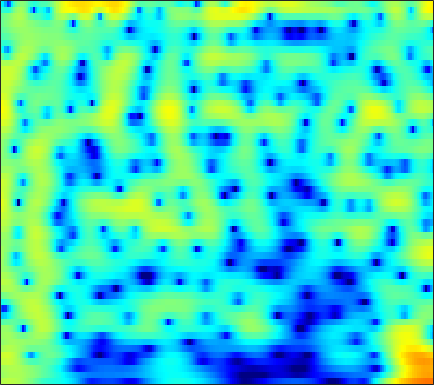

Source data for this figure (header and first rows):
2.6145, 2.8127, 3.0009, 3.1046, 3.1244, 3.0775, 2.9463, 2.792, 2.5117, 2.1491, 1.7041, 1.3187, 0.73946, 0.093022, -0.42647, -1.1531, -1.896, -2.4477, -3.1472, -3.7782, -4.3136, -4.6477, -5.0029, -5.2788
1.167, 1.486, 1.83, 2.087, 2.222, 2.331, 2.361, 2.335, 2.236, 2.071, 1.845, 1.639, 1.32, 0.9564, 0.6591, 0.2348, -0.2171, -0.5711, -1.06, -1.566, -2.09, -2.495, -3.053, -3.636
1.533, 1.855, 2.187, 2.411, 2.512, 2.562, 2.522, 2.438, 2.262, 2.021, 1.729, 1.484, 1.13, 0.754, 0.4631, 0.0658, -0.3418, -0.657, -1.097, -1.566, -2.078, -2.499, -3.121, -3.826
3.277, 3.526, 3.722, 3.761, 3.684, 3.439, 3.026, 2.607, 1.903, 1.043, 0.05842, -0.7256, -1.744, -2.589, -3.008, -3.22, -3.094, -2.871, -2.533, -2.255, -2.104, -2.097, -2.243, -2.571
3.795, 4.049, 4.235, 4.234, 4.104, 3.744, 3.147, 2.525, 1.426, -0.04433, -1.996, -3.882, -7.176, -11.33, -13.1, -10.46, -7.106, -5.247, -3.481, -2.308, -1.567, -1.24, -1.055, -1.116
1.778, 2.151, 2.503, 2.69, 2.725, 2.632, 2.39, 2.117, 1.648, 1.085, 0.4705, 0.009045, -0.5504, -0.9729, -1.171, -1.271, -1.218, -1.122, -0.9828, -0.8954, -0.9084, -1.002, -1.246, -1.628
0.6612, 1.092, 1.508, 1.757, 1.852, 1.872, 1.794, 1.689, 1.507, 1.305, 1.111, 0.9858, 0.8539, 0.7696, 0.7298, 0.6906, 0.6424, 0.5787, 0.4305, 0.1838, -0.1862, -0.5593, -1.197, -2.014
1.169, 1.456, 1.659, 1.665, 1.543, 1.226, 0.7566, 0.3364, -0.2417, -0.7133, -0.929, -0.8637, -0.4947, 0.07754, 0.5471, 1.128, 1.583, 1.81, 1.946, 1.867, 1.565, 1.181, 0.4453, -0.5742
0.967, 1.115, 1.148, 0.9552, 0.6269, -0.127, -1.345, -2.683, -5.349, -9.983, -20.5, -15.66, -7.455, -3.298, -1.248, 0.6765, 1.975, 2.636, 3.185, 3.396, 3.303, 3.045, 2.471, 1.66
-2.7, -2.465, -2.169, -1.926, -1.8, -1.755, -1.876, -2.072, -2.423, -2.713, -2.669, -2.279, -1.32, -0.1163, 0.7772, 1.816, 2.613, 3.033, 3.359, 3.415, 3.212, 2.896, 2.27, 1.424
-9.887, -9.825, -9.075, -7.606, -6.3, -4.588, -3.091, -2.141, -1.081, -0.1905, 0.6039, 1.159, 1.837, 2.425, 2.801, 3.209, 3.478, 3.565, 3.508, 3.242, 2.779, 2.301, 1.474, 0.4141
-16.12, -19.18, -18.62, -12.77, -9.387, -6.065, -3.61, -2.159, -0.6028, 0.6206, 1.587, 2.174, 2.794, 3.244, 3.478, 3.647, 3.649, 3.539, 3.236, 2.752, 2.079, 1.455, 0.4655, -0.6871
-6.413, -6.005, -5.251, -4.254, -3.365, -2.116, -0.9415, -0.1534, 0.782, 1.579, 2.223, 2.6, 2.985, 3.249, 3.362, 3.378, 3.225, 2.998, 2.535, 1.87, 0.9676, 0.1285, -1.195, -2.725
-1.191, -0.8121, -0.3243, 0.1314, 0.4457, 0.8282, 1.157, 1.366, 1.59, 1.759, 1.901, 2.005, 2.147, 2.284, 2.366, 2.416, 2.361, 2.213, 1.834, 1.204, 0.2718, -0.6591, -2.295, -4.484
1.876, 2.097, 2.273, 2.329, 2.268, 2.034, 1.639, 1.24, 0.5652, -0.2281, -0.9836, -1.367, -1.46, -1.067, -0.559, 0.205, 0.8789, 1.234, 1.451, 1.36, 0.9799, 0.4805, -0.4746, -1.708
2.984, 3.088, 3.052, 2.811, 2.493, 1.856, 0.914, -0.05088, -1.788, -4.31, -8.366, -13.84, -21.07, -10.01, -6.109, -2.875, -0.8282, 0.2249, 1.17, 1.692, 1.855, 1.785, 1.492, 0.9954
2.245, 2.229, 2.047, 1.674, 1.289, 0.6511, -0.1471, -0.8508, -1.889, -3.01, -4.106, -4.668, -4.712, -3.929, -2.986, -1.604, -0.3824, 0.3631, 1.131, 1.637, 1.872, 1.902, 1.772, 1.449
1.452, 1.192, 0.6947, 0.04108, -0.5202, -1.281, -1.938, -2.304, -2.588, -2.606, -2.376, -2.082, -1.565, -0.9219, -0.392, 0.2956, 0.9188, 1.323, 1.724, 1.958, 2.03, 1.973, 1.758, 1.382
1.552, 0.9382, -0.1768, -1.648, -3.034, -5.217, -7.383, -8.248, -7.514, -5.556, -3.549, -2.257, -0.8411, 0.3101, 1.018, 1.755, 2.291, 2.573, 2.774, 2.78, 2.617, 2.385, 1.928, 1.357
2.115, 1.432, 0.2002, -1.458, -3.061, -5.894, -9.417, -11.13, -9.245, -5.758, -3.011, -1.433, 0.234, 1.485, 2.183, 2.874, 3.305, 3.445, 3.428, 3.168, 2.652, 2.105, 1.177, 0.05756
1.825, 1.486, 0.8778, 0.1135, -0.4942, -1.271, -1.831, -1.986, -1.791, -1.177, -0.3038, 0.3954, 1.31, 2.103, 2.573, 3.026, 3.242, 3.23, 2.976, 2.44, 1.574, 0.6958, -0.8097, -2.804
1.033, 1.062, 0.8733, 0.4357, 0.006983, -0.5806, -1.089, -1.324, -1.276, -0.8513, -0.1339, 0.5305, 1.409, 2.167, 2.639, 3.058, 3.2, 3.146, 2.807, 2.162, 1.225, 0.2925, -1.255, -3.178
1.258, 1.45, 1.229, 0.497, -0.4272, -2.167, -4.548, -6.497, -7.574, -5.526, -2.728, -0.9201, 0.9419, 2.262, 2.975, 3.561, 3.788, 3.745, 3.409, 2.765, 1.859, 1.002, -0.3133, -1.858
2.562, 2.574, 2.191, 1.358, 0.3899, -1.458, -3.882, -5.948, -7.108, -5.133, -2.361, -0.6151, 1.121, 2.372, 2.98, 3.442, 3.561, 3.396, 2.91, 2.115, 1.002, 0.04059, -1.474, -3.123
3.371, 3.233, 2.873, 2.319, 1.817, 1.078, 0.4121, 0.03616, -0.1459, 0.03378, 0.5032, 0.9546, 1.535, 2.021, 2.245, 2.334, 2.151, 1.795, 1.045, -0.06104, -1.563, -2.95, -5.225, -7.894
4.064, 3.819, 3.36, 2.759, 2.267, 1.611, 1.007, 0.69, 0.4354, 0.4546, 0.6863, 0.9248, 1.312, 1.593, 1.73, 1.734, 1.451, 1.075, 0.2448, -0.9383, -2.554, -4.097, -6.602, -9.733
5.06, 4.647, 3.865, 2.816, 1.85, 0.3836, -1.142, -2.112, -2.738, -2.366, -1.345, -0.4649, 0.5938, 1.413, 1.836, 2.124, 2.104, 1.872, 1.272, 0.3266, -0.965, -2.144, -4.055, -6.178
5.572, 5.056, 4.018, 2.537, 1.034, -1.667, -5.793, -11.03, -30.73, -10.26, -4.951, -2.533, -0.3904, 1.075, 1.828, 2.46, 2.753, 2.723, 2.437, 1.808, 0.9042, -0.00208, -1.472, -3.286
4.743, 4.311, 3.436, 2.263, 1.181, -0.4576, -2.151, -3.248, -4.057, -3.881, -2.991, -2.132, -0.9633, 0.1042, 0.7824, 1.487, 1.935, 2.082, 2.038, 1.716, 1.112, 0.465, -0.5694, -1.929
4.276, 3.955, 3.316, 2.432, 1.646, 0.4245, -0.852, -1.82, -2.885, -3.627, -3.713, -3.366, -2.45, -1.292, -0.4597, 0.5434, 1.247, 1.63, 1.835, 1.773, 1.399, 0.9781, 0.2011, -0.8002
4.248, 4.046, 3.572, 2.801, 2.031, 0.7001, -1.074, -2.78, -5.864, -10.29, -14.21, -11.26, -6.437, -3.187, -1.424, 0.2596, 1.411, 1.97, 2.397, 2.466, 2.246, 1.889, 1.156, 0.2185
3.105, 3.131, 2.91, 2.432, 1.879, 0.8942, -0.4224, -1.628, -3.544, -5.44, -6.282, -5.651, -3.743, -1.781, -0.5043, 0.7982, 1.735, 2.168, 2.479, 2.469, 2.188, 1.775, 1.012, -0.003533
1.236, 1.468, 1.514, 1.369, 1.13, 0.716, 0.2236, -0.1417, -0.564, -0.8077, -0.7855, -0.5663, -0.05893, 0.5705, 1.046, 1.592, 1.974, 2.127, 2.121, 1.873, 1.368, 0.8348, -0.05988, -1.172
0.296, 0.4553, 0.465, 0.2841, 0.09391, -0.1681, -0.3358, -0.3675, -0.2344, 0.06681, 0.489, 0.8626, 1.374, 1.871, 2.174, 2.488, 2.613, 2.602, 2.361, 1.887, 1.129, 0.4025, -0.8125, -2.31
0.5219, 0.2994, -0.2651, -1.169, -1.957, -2.987, -3.513, -3.344, -2.443, -1.165, 0.1234, 0.9868, 1.96, 2.723, 3.157, 3.54, 3.699, 3.644, 3.36, 2.778, 1.892, 0.9712, -0.6042, -2.729
0.9325, 0.3949, -0.8571, -2.841, -5.1, -10.11, -23.87, -16.31, -7.832, -3.741, -1.168, 0.2485, 1.663, 2.694, 3.27, 3.791, 4.075, 4.103, 3.937, 3.487, 2.754, 1.981, 0.6057, -1.151
1.05, 0.6378, -0.2628, -1.508, -2.65, -4.129, -5.08, -5.067, -4.165, -2.905, -1.612, -0.7613, 0.2711, 1.129, 1.676, 2.257, 2.654, 2.852, 2.908, 2.772, 2.406, 2.014, 1.286, 0.4226
1.774, 1.588, 1.163, 0.5219, -0.04011, -0.8178, -1.552, -2.009, -2.482, -2.746, -2.767, -2.609, -2.131, -1.44, -0.8497, -0.06832, 0.5957, 0.9991, 1.371, 1.564, 1.583, 1.497, 1.316, 0.9956
3.237, 3.196, 2.9, 2.338, 1.766, 0.769, -0.466, -1.564, -3.336, -5.359, -7.461, -8.332, -7.782, -5.799, -4.311, -2.606, -1.349, -0.6893, -0.04142, 0.3405, 0.587, 0.6824, 0.7768, 0.8201
4.841, 4.853, 4.546, 3.918, 3.243, 2.032, 0.4638, -0.9646, -3.396, -6.657, -11.35, -15.23, -12.74, -8.099, -5.815, -3.732, -2.5, -1.992, -1.693, -1.749, -1.847, -1.838, -1.657, -1.173
5.962, 5.917, 5.512, 4.763, 3.982, 2.688, 1.162, -0.1052, -1.722, -3.174, -4.213, -4.515, -4.394, -3.793, -3.216, -2.704, -2.556, -2.825, -3.85, -5.741, -8.688, -10.57, -9.699, -6.448
6.66, 6.469, 5.893, 4.9, 3.858, 2.092, -0.1009, -1.989, -4.375, -5.673, -5.369, -4.51, -3.299, -2.305, -1.764, -1.418, -1.524, -1.954, -3.115, -5.006, -7.643, -9.189, -8.649, -6.205
6.19, 5.968, 5.338, 4.271, 3.139, 1.1, -1.796, -4.828, -10.97, -16.65, -9.842, -6.544, -3.811, -2.191, -1.425, -0.7858, -0.5731, -0.6344, -0.8916, -1.321, -1.757, -1.964, -2.047, -1.882
4.732, 4.63, 4.215, 3.491, 2.761, 1.528, 0.08366, -1.04, -2.369, -3.123, -3.173, -2.873, -2.301, -1.757, -1.43, -1.115, -0.9304, -0.8671, -0.858, -0.9064, -0.9644, -1.043, -1.104, -1.209
3.814, 3.854, 3.716, 3.371, 2.992, 2.35, 1.614, 1.051, 0.3101, -0.3392, -0.8491, -1.158, -1.49, -1.716, -1.843, -1.975, -2.021, -2.007, -1.967, -1.878, -1.78, -1.714, -1.663, -1.692
3.712, 3.865, 3.913, 3.784, 3.572, 3.171, 2.632, 2.15, 1.43, 0.6169, -0.2708, -0.9748, -1.935, -2.868, -3.483, -4.084, -4.368, -4.358, -4.098, -3.686, -3.241, -2.901, -2.549, -2.28
3.951, 4.168, 4.298, 4.262, 4.136, 3.833, 3.367, 2.889, 2.085, 1.051, -0.2741, -1.486, -3.428, -5.796, -7.79, -10.08, -10.65, -9.821, -8.152, -6.643, -5.377, -4.595, -3.695, -2.966
3.803, 3.964, 4.068, 4.082, 4.043, 3.889, 3.604, 3.275, 2.615, 1.649, 0.2929, -1.043, -3.418, -6.739, -10.13, -16.3, -17.41, -14.08, -11.01, -9.217, -7.897, -6.922, -5.505, -4.135
2.537, 2.401, 2.264, 2.292, 2.45, 2.749, 3.029, 3.16, 3.103, 2.725, 2.005, 1.234, -0.115, -1.79, -3.147, -4.889, -6.41, -7.521, -9.182, -11.67, -14.58, -13.75, -9.353, -5.664
-1.25, -2.613, -4.386, -4.686, -3.511, -1.297, 0.6013, 1.664, 2.616, 3.088, 3.155, 2.972, 2.459, 1.692, 0.9691, -0.1599, -1.494, -2.67, -4.58, -6.872, -8.739, -8.417, -5.916, -3.232
-5.05, -7.238, -11.61, -13.29, -9.472, -5.063, -2.145, -0.6252, 0.8102, 1.729, 2.232, 2.384, 2.348, 2.096, 1.788, 1.238, 0.575, 0.05477, -0.6294, -1.167, -1.444, -1.386, -0.9919, -0.3704
-4.133, -4.428, -4.638, -4.388, -3.849, -2.797, -1.644, -0.8297, 0.07611, 0.7651, 1.231, 1.448, 1.576, 1.544, 1.44, 1.222, 0.949, 0.7277, 0.4571, 0.248, 0.139, 0.1137, 0.1595, 0.2858
-2.954, -2.728, -2.393, -1.989, -1.632, -1.094, -0.5252, -0.1186, 0.3639, 0.7432, 1.017, 1.15, 1.23, 1.207, 1.138, 1.003, 0.8404, 0.7049, 0.5341, 0.3835, 0.2866, 0.2374, 0.2072, 0.1948
-1.996, -1.627, -1.159, -0.6988, -0.3529, 0.07884, 0.4746, 0.7277, 1.007, 1.189, 1.266, 1.255, 1.164, 1.013, 0.8679, 0.6482, 0.4167, 0.2568, 0.05855, -0.1024, -0.2264, -0.2642, -0.2601, -0.2315
-1.362, -0.9246, -0.376, 0.1522, 0.5279, 0.9934, 1.379, 1.613, 1.801, 1.843, 1.706, 1.494, 1.099, 0.6298, 0.2725, -0.1827, -0.5857, -0.8478, -1.168, -1.447, -1.672, -1.73, -1.601, -1.214
-1.715, -1.234, -0.6544, -0.07358, 0.395, 1.095, 1.77, 2.179, 2.492, 2.474, 2.077, 1.521, 0.449, -0.9024, -1.907, -2.849, -3.164, -3.231, -3.47, -4.222, -5.481, -6.528, -6.554, -4.361
-4.483, -4.509, -4.971, -5.181, -4.457, -2.537, -0.4849, 0.6955, 1.712, 1.999, 1.537, 0.6315, -1.526, -5.331, -10.28, -19.67, -10.37, -7.126, -5.371, -5.561, -7.424, -10.15, -11.35, -6.02
-7.077, -8.035, -11.26, -18.18, -15.7, -8.048, -3.86, -1.857, -0.2393, 0.4909, 0.4646, -0.01549, -1.206, -2.884, -4.19, -5.238, -4.965, -4.275, -3.524, -3.073, -2.913, -2.704, -2.093, -0.9833
